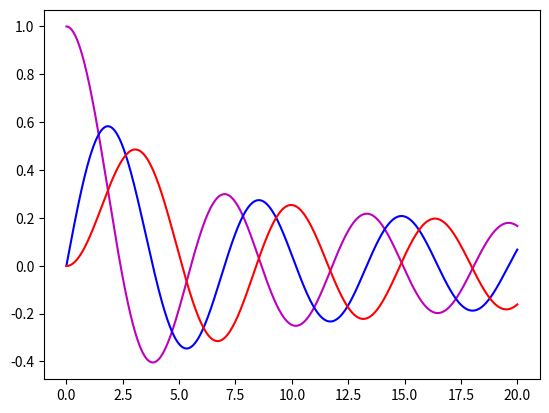

This chart was generated by the following Python code:
# melinda walls
# homework 5
# problem 5.4

# imports
import math as mt
import matplotlib.pyplot as plt
import numpy as np


# this is our J function
def J(m, x):
    # here is a nested function that is our integration
    def f(theta):
        return mt.cos(m * theta - x * mt.sin(theta))

    # defining constants

    # our N value that determines our slices
    N = 1000

    # a is 0 and b is pi
    a = 0
    b = 3.14

    # calculate h
    h = (3.14 - 0) / 1000

    # the answer of our integral
    int_ans = f(a) + f(b)

    # iterates through 1 for our integral answer
    for i in range(1, N):
        # odd
        if i % 2 == 0:
            int_ans = int_ans + (4 * f(a + i * h))

        # even
        else:
            int_ans = int_ans + (2 * f(a + i * h))

    int_ans = (int_ans * h) / 3
    int_ans_final = int_ans / 3.14
    return int_ans_final


# this defines our x values as a range from 0 to 20
x = np.linspace(0, 20, 1000)


# this function iterates through each j function with each x in the linspace
def getJ(index, array, J):
    return [J(index, k) for k in x]


# J_0, J_1, and J_2
J_0 = getJ(0, x, J)
J_1 = getJ(1, x, J)
J_2 = getJ(2, x, J)


# this plots the different lines
# J0 is maroon, J1 is blue, and J2 is red
plt.plot(x, J_0, "m-")
plt.plot(x, J_1, "b-")
plt.plot(x, J_2, "r-")
plt.show()


# --------------- part b ----------------
# this next block of code is for the intensity density graph
# this is our lambda which is 500 nanometers
lambda_val = 500 * 10**-9
# k value
k = (2 * 3.14) / lambda_val
# defines r as values between 0 and 10e-6
r = np.linspace(0, 10**-6, 1000)


# density of intensity function
def densityofi(r, k):
    # if the r is less than or equal to 10e-8 it returns ((1/(2*k))**2)
    if r <= 10**-8:
        return (1 / (2 * k)) ** 2

    # otherwise it returns in the J function
    return (J(1, k * r) / (k * r)) ** 2


# calculating the density usuing x=r, y=k
def getdensityofi(index, array, densityofi):
    return [densityofi(index, k) for k in x]
